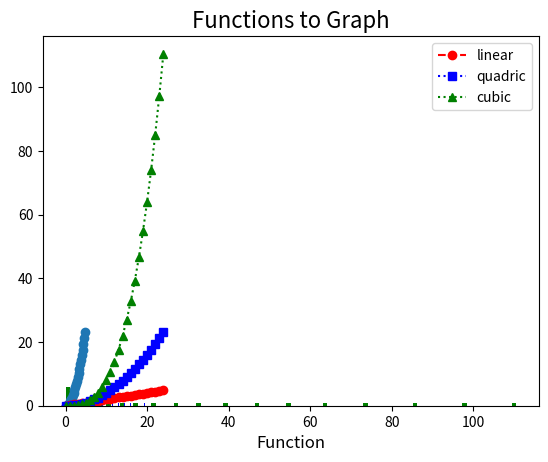

Reproduce this figure in Python.
import numpy as np
import seaborn
import matplotlib.pyplot as plt


x = np.arange(0., 5.0, 0.2)

plt.plot(x, color="red", linestyle="--", label="linear", marker="o")
plt.plot(x**2, color="blue", linestyle=":", label='quadric', marker="s")
plt.plot(x**3, color="green", linestyle=":", label='cubic', marker="^")
plt.xlabel('Goats', fontsize = 12)
plt.xlabel('Function', fontsize = 12)
plt.title('Functions to Graph', fontsize=16)
plt.legend(loc='best')
plt.show()
# plt.savefig('graph.png', dpi=100)
# plt.close()

plt.hist(x, color="red", bins=100)#, linestyle="--", label="linear", marker="o")
plt.hist(x**2, color="blue", bins=100)#, linestyle=":", label='quadric', marker="s")
plt.hist(x**3, color="green", bins=100)#, linestyle=":", label='cubic', marker="^")
plt.xlabel('Goats', fontsize = 12)
plt.xlabel('Function', fontsize = 12)
plt.title('Functions to Graph', fontsize=16)
plt.legend(loc='best')
plt.show()

plt.scatter(x=x, y=x**2)
plt.show()




